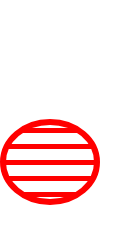
t = 0.00 s
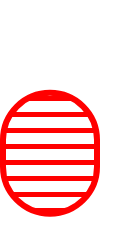
t = 0.38 s
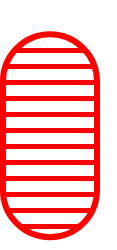
t = 1.13 s
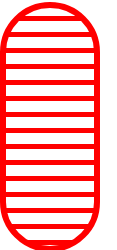
t = 1.50 s
t = 1.88 s: frame unchanged from t = 1.13 s, image omitted
t = 2.63 s: frame unchanged from t = 0.38 s, image omitted

The animated SVG that drew these frames (rendered in a browser with its animation timeline set to each time). Animation: 2 SMIL elements (animate=2); one cycle of 3.00 s, repeats indefinitely.

<svg width="117" height="250" xmlns="http://www.w3.org/2000/svg"><g transform="translate(0)"><g style="stroke:red;stroke-width:6;"><g style="fill:url(#pattern);"><pattern id="pattern" width="8" height="10" patternUnits="userSpaceOnUse" patternTransform="rotate(90) scale(2)"><line stroke="red" stroke-width="5px" y2="15"></line></pattern><rect x="3" y="3" width="94" height="244" rx="47" ry="47"><animate attributeName="height" attributeType="XML" values="80;244;80" begin="0s" dur="3s" repeatCount="indefinite"></animate><animate attributeName="y" attributeType="XML" values="122; 5; 122" begin="0s" dur="3s" repeatCount="indefinite"></animate></rect></g></g></g></svg>